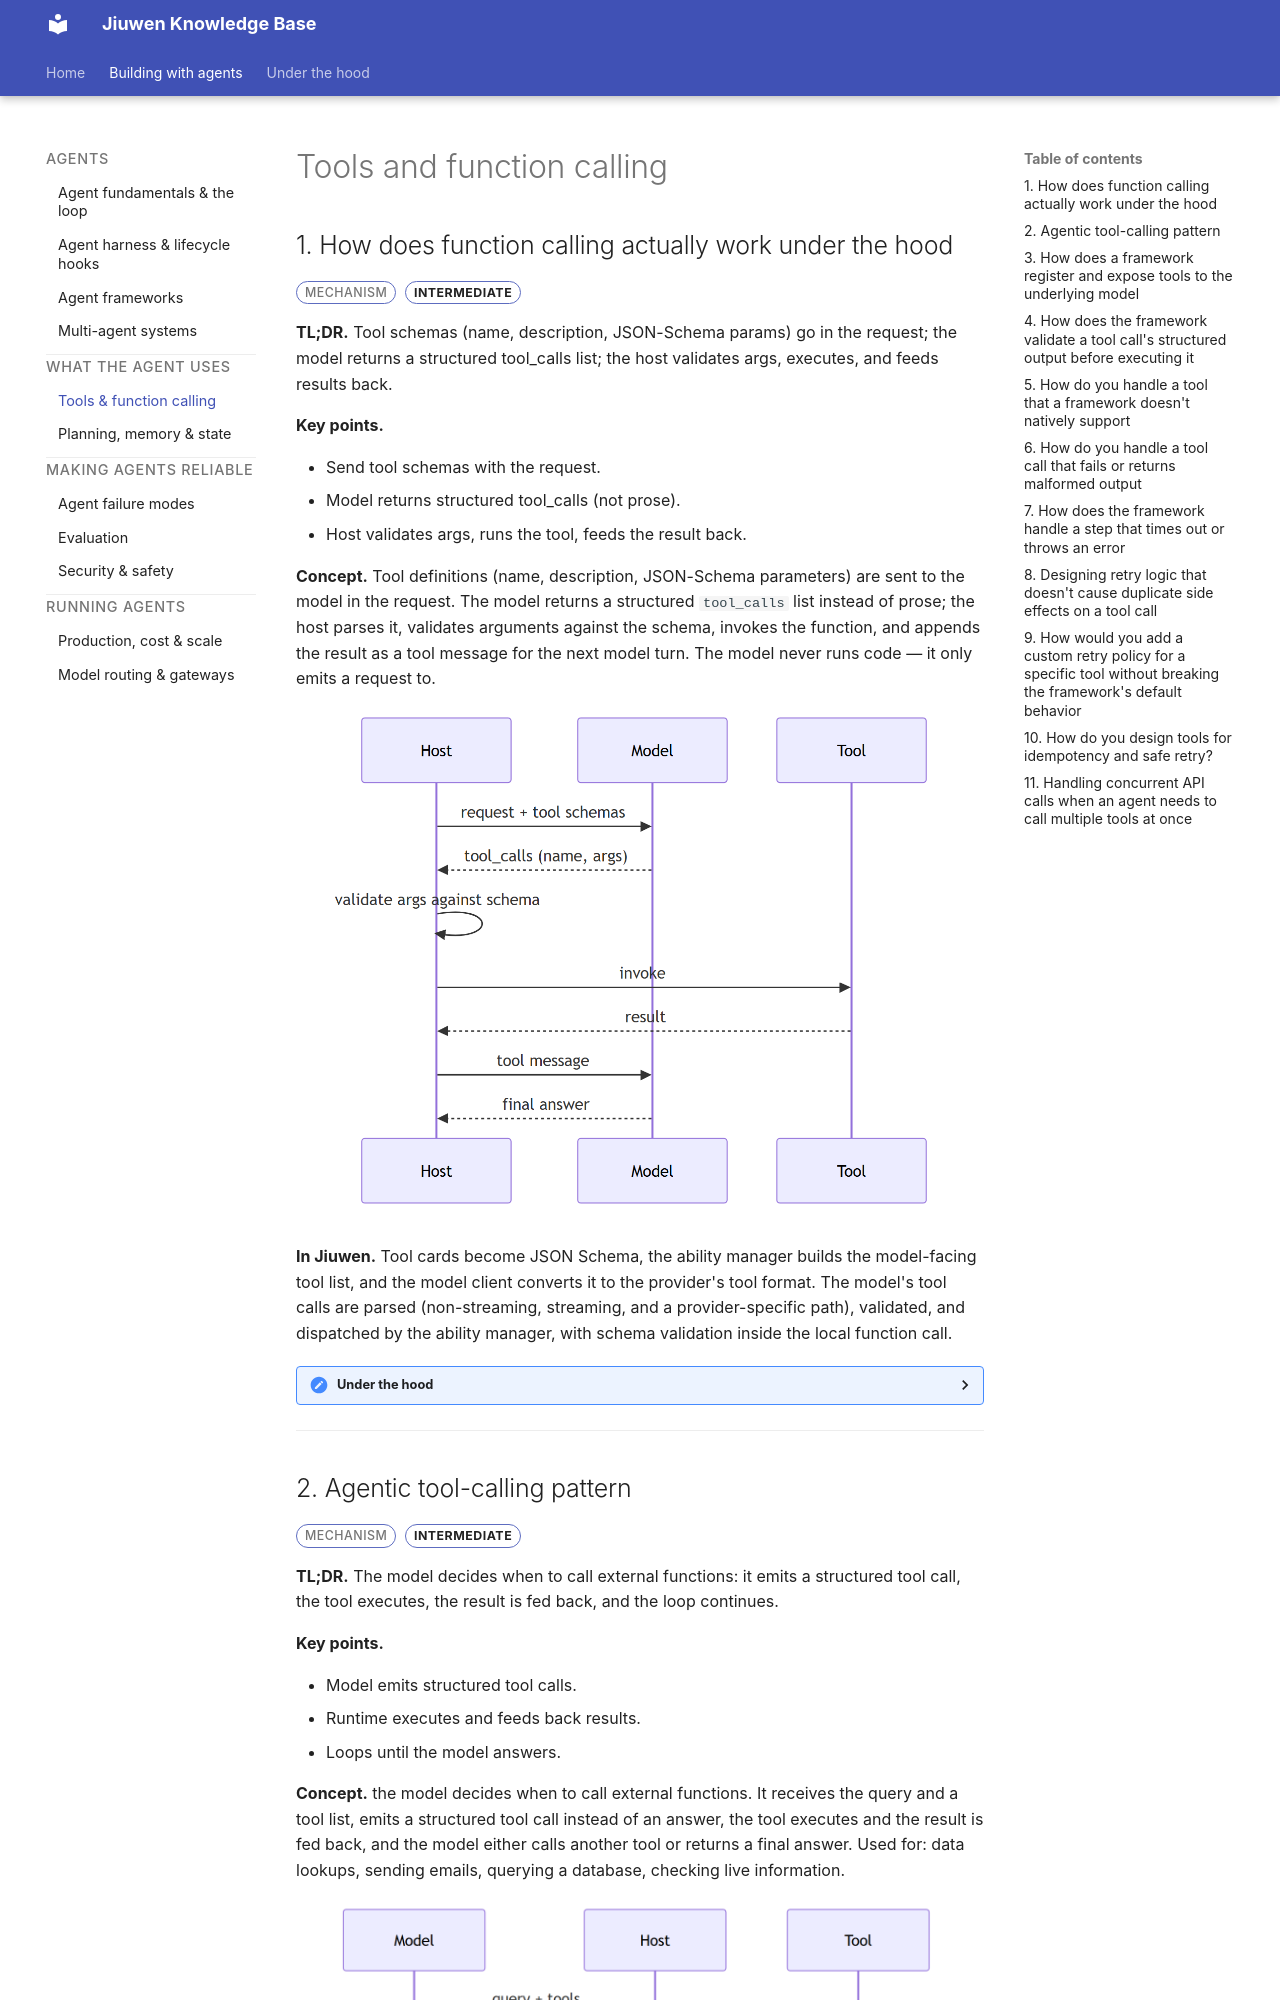

repository: michaelatamuk/openjiuwen-knowledge · page: 06-tools-and-function-calling.html · generator: mkdocs

<div class="topic-nav">
<a class="topic-nav__link topic-nav__prev" href="09-multi-agent-systems.html"><span class="topic-nav__dir">← Previous</span><span class="topic-nav__name">Multi-agent systems</span></a>
<a class="topic-nav__link topic-nav__next" href="07-planning-memory-and-state.html"><span class="topic-nav__dir">Next →</span><span class="topic-nav__name">Planning, memory and state</span></a>
</div>

# Tools and function calling

## 1. How does function calling actually work under the hood

<span class="badge badge-type">Mechanism</span> <span class="badge badge-intermediate">intermediate</span>

**TL;DR.** Tool schemas (name, description, JSON-Schema params) go in the request; the model returns a structured tool_calls list; the host validates args, executes, and feeds results back.

**Key points.**

- Send tool schemas with the request.
- Model returns structured tool_calls (not prose).
- Host validates args, runs the tool, feeds the result back.

**Concept.** Tool definitions (name, description, JSON-Schema parameters) are sent to the model in the request. The model returns a structured `tool_calls` list instead of prose; the host parses it, validates arguments against the schema, invokes the function, and appends the result as a tool message for the next model turn. The model never runs code — it only emits a request to.

![diagram](assets/diagrams/888c97c8dd9798f651bcf531a56fee4c77c93c21.png)

**In Jiuwen.** Tool cards become JSON Schema, the ability manager builds the model-facing tool list, and the model client converts it to the provider's tool format. The model's tool calls are parsed (non-streaming, streaming, and a provider-specific path), validated, and dispatched by the ability manager, with schema validation inside the local function call.

<details markdown="1">
<summary><b>Under the hood</b></summary>

**Implementation**

Cards become JSON Schema through the callable schema extractor, the ability manager builds the model-facing tool list, and the model client converts it to OpenAI/Anthropic tool format. The model's `tool_calls` are parsed (non-streaming, streaming, and Anthropic), validated, and dispatched by the ability manager, with schema validation inside `LocalFunction.invoke`.

**Code anchors**

| Code anchor | What it points to |
|---|---|
| `agent-core/openjiuwen/core/foundation/tool/utils/callable_schema_extractor.py:20` | card → JSON Schema |
| `agent-core/openjiuwen/core/single_agent/ability_manager.py:984` | builds the model-facing tool list |
| `agent-core/openjiuwen/core/foundation/llm/model_clients/base_model_client.py:483` | OpenAI tool format |
| `agent-core/openjiuwen/core/foundation/llm/model_clients/anthropic_model_client.py:494` | Anthropic tool format |
| `agent-core/openjiuwen/core/foundation/llm/model_clients/openai_model_client.py:2388` | parse non-streaming tool calls |
| `agent-core/openjiuwen/core/foundation/llm/model_clients/openai_model_client.py:2612` | parse streaming tool-call deltas |
| `agent-core/openjiuwen/core/foundation/llm/model_clients/anthropic_model_client.py:1229` | parse Anthropic tool_use |
| `agent-core/openjiuwen/core/single_agent/ability_manager.py:1078` | dispatch |
| `agent-core/openjiuwen/core/foundation/tool/function/function.py:82` | argument schema validation |

</details>

---
